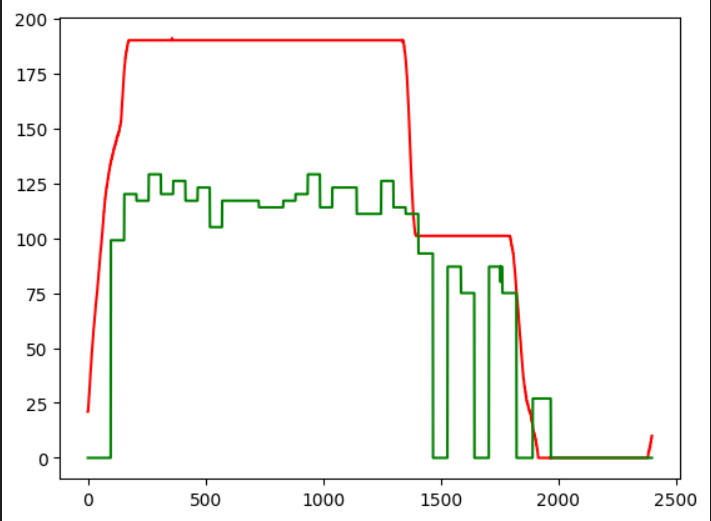

Source data for this figure (header and first rows):
21, 0, 15, 0
21, 0, 15, 1
23, 0, 16, 2
25, 0, 18, 3
26, 0, 19, 4
28, 0, 20, 5
29, 0, 21, 6
31, 0, 22, 7
33, 0, 24, 8
35, 0, 25, 9
36, 0, 26, 10
38, 0, 27, 11
40, 0, 29, 12
41, 0, 30, 13
43, 0, 31, 14
45, 0, 33, 15
46, 0, 33, 16
48, 0, 35, 17
49, 0, 35, 18
51, 0, 37, 19
52, 0, 38, 20
53, 0, 38, 21
55, 0, 40, 22
56, 0, 41, 23
58, 0, 42, 24
59, 0, 43, 25
60, 0, 44, 26
61, 0, 44, 27
63, 0, 46, 28
64, 0, 46, 29
65, 0, 47, 30
66, 0, 48, 31
68, 0, 49, 32
69, 0, 50, 33
70, 0, 51, 34
71, 0, 52, 35
72, 0, 52, 36
73, 0, 53, 37
74, 0, 54, 38
75, 0, 55, 39
76, 0, 55, 40
78, 0, 57, 41
79, 0, 57, 42
80, 0, 58, 43
81, 0, 59, 44
83, 0, 60, 45
84, 0, 61, 46
85, 0, 62, 47
86, 0, 63, 48
88, 0, 64, 49
89, 0, 65, 50
90, 0, 66, 51
92, 0, 67, 52
93, 0, 68, 53
94, 0, 68, 54
95, 0, 69, 55
96, 0, 70, 56
97, 0, 71, 57
98, 0, 71, 58
100, 0, 73, 59
101, 0, 74, 60
... 2,337 more rows
